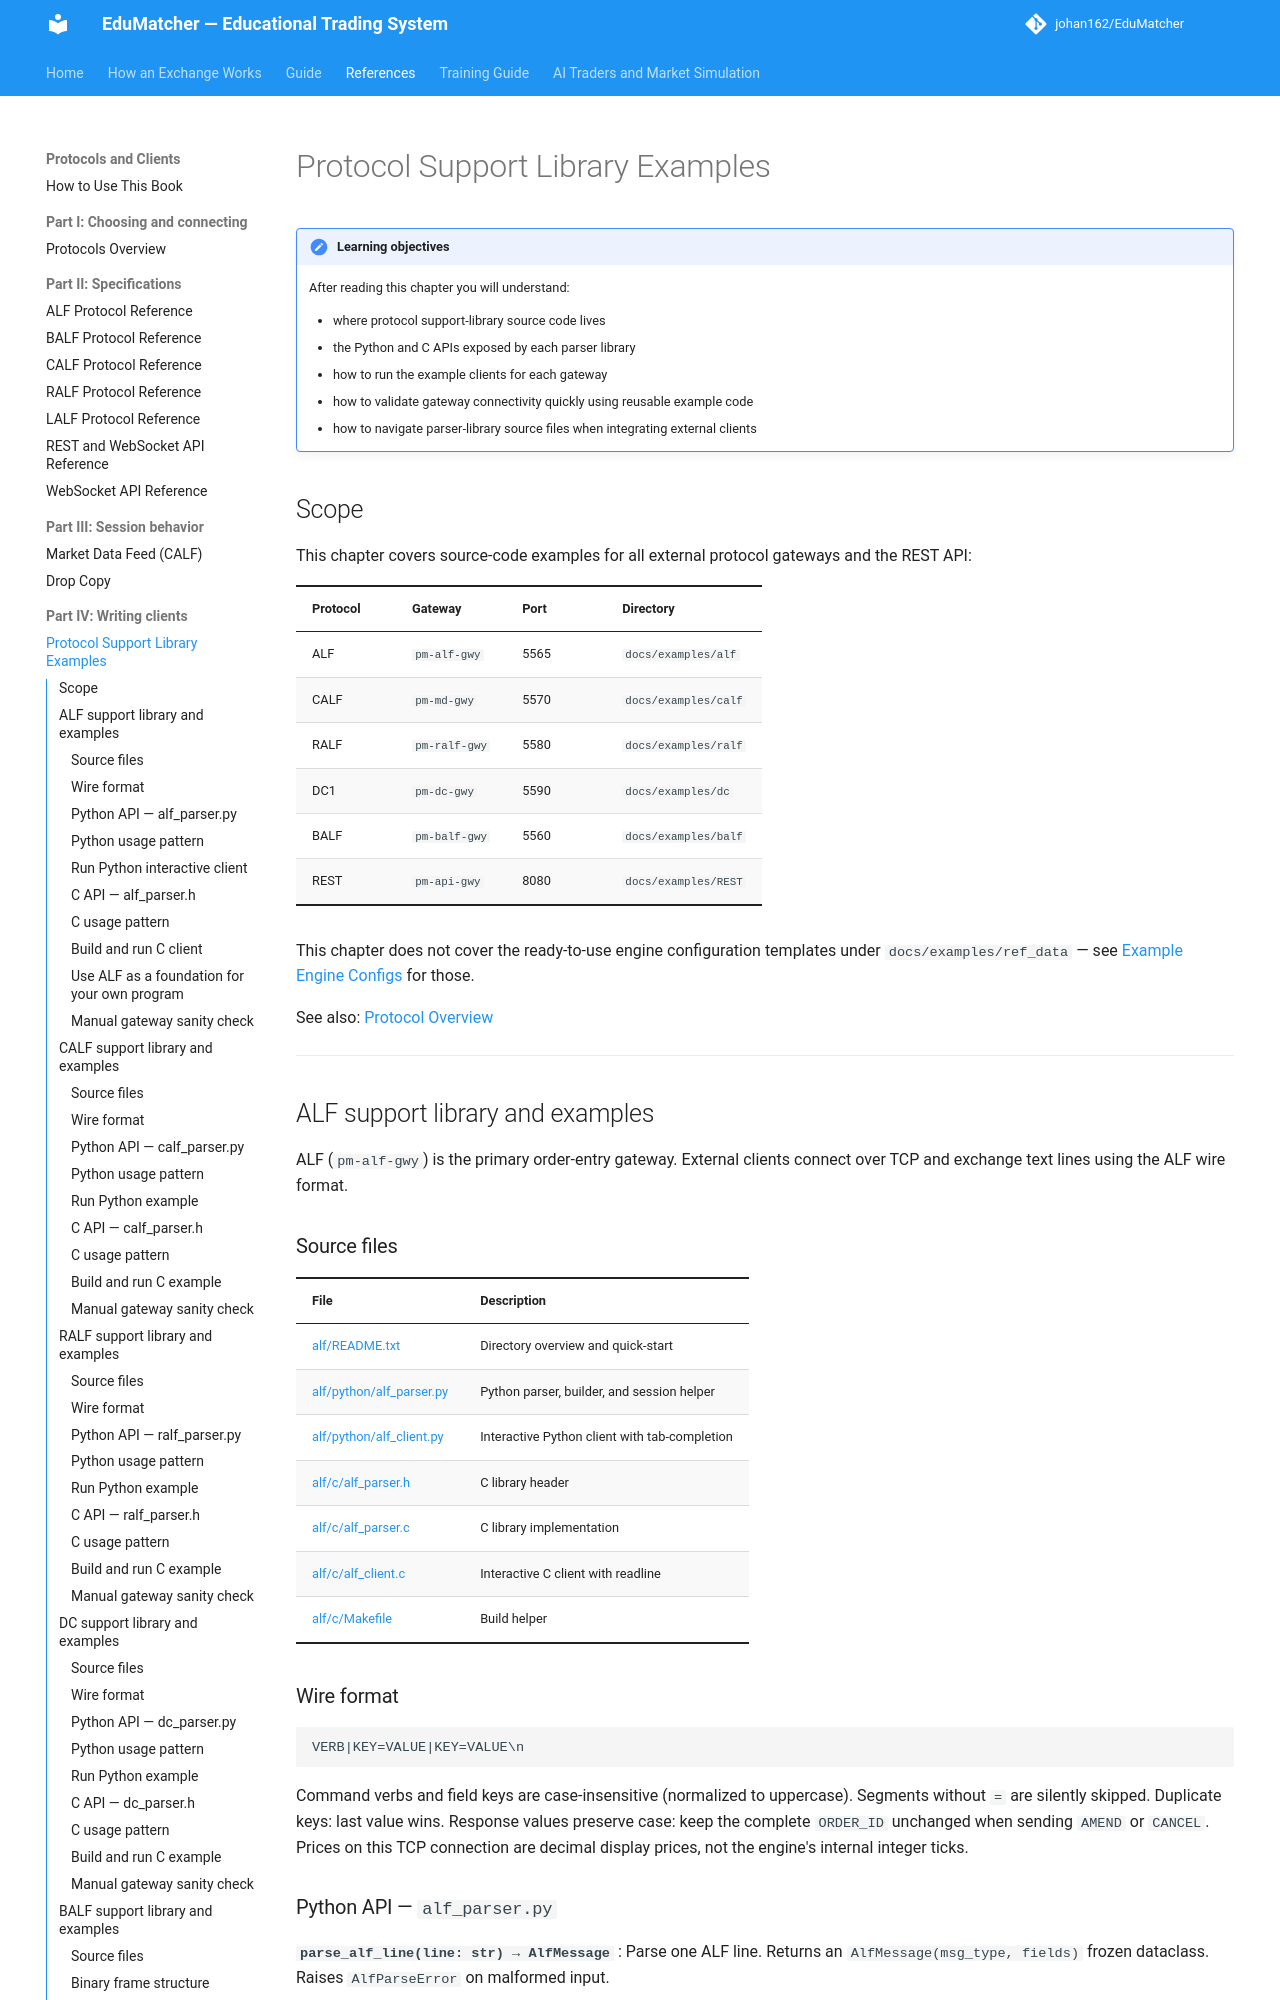

repository: johan162/EduMatcher · page: books/protocols-and-clients/part-4-writing-clients/030-example-libraries/index.html · generator: mkdocs

# Protocol Support Library Examples

!!! note "Learning objectives"
    After reading this chapter you will understand:

    - where protocol support-library source code lives
    - the Python and C APIs exposed by each parser library
    - how to run the example clients for each gateway
    - how to validate gateway connectivity quickly using reusable example code
    - how to navigate parser-library source files when integrating external clients


## Scope

This chapter covers source-code examples for all external protocol gateways
and the REST API:

| Protocol | Gateway | Port | Directory |
|----------|---------|------|-----------|
| ALF  | `pm-alf-gwy`  | 5565 | `docs/examples/alf`  |
| CALF | `pm-md-gwy`   | 5570 | `docs/examples/calf` |
| RALF | `pm-ralf-gwy` | 5580 | `docs/examples/ralf` |
| DC1  | `pm-dc-gwy`   | 5590 | `docs/examples/dc`   |
| BALF | `pm-balf-gwy` | 5560 | `docs/examples/balf` |
| REST | `pm-api-gwy`  | 8080 | `docs/examples/REST` |

This chapter does not cover the ready-to-use engine configuration templates
under `docs/examples/ref_data` — see
[Example Engine Configs](../../operator-guide/part-2-configure/040-example-configs.md) for those.

See also: [Protocol Overview](../part-1-choosing-and-connecting/010-protocols-overview.md)


---

## ALF support library and examples

ALF (`pm-alf-gwy`) is the primary order-entry gateway.  External clients
connect over TCP and exchange text lines using the ALF wire format.

### Source files

| File | Description |
|------|-------------|
| [alf/README.txt](../../../downloads/examples/alf/README.txt) | Directory overview and quick-start |
| [alf/python/alf_parser.py](../../../downloads/examples/alf/python/alf_parser.py) | Python parser, builder, and session helper |
| [alf/python/alf_client.py](../../../downloads/examples/alf/python/alf_client.py) | Interactive Python client with tab-completion |
| [alf/c/alf_parser.h](../../../downloads/examples/alf/c/alf_parser.h) | C library header |
| [alf/c/alf_parser.c](../../../downloads/examples/alf/c/alf_parser.c) | C library implementation |
| [alf/c/alf_client.c](../../../downloads/examples/alf/c/alf_client.c) | Interactive C client with readline |
| [alf/c/Makefile](../../../downloads/examples/alf/c/Makefile) | Build helper |

### Wire format

```
VERB|KEY=VALUE|KEY=VALUE\n
```

Command verbs and field keys are case-insensitive (normalized to uppercase).
Segments without `=` are silently skipped.  Duplicate keys: last value wins.
Response values preserve case: keep the complete `ORDER_ID` unchanged when
sending `AMEND` or `CANCEL`. Prices on this TCP connection are decimal display
prices, not the engine's internal integer ticks.
